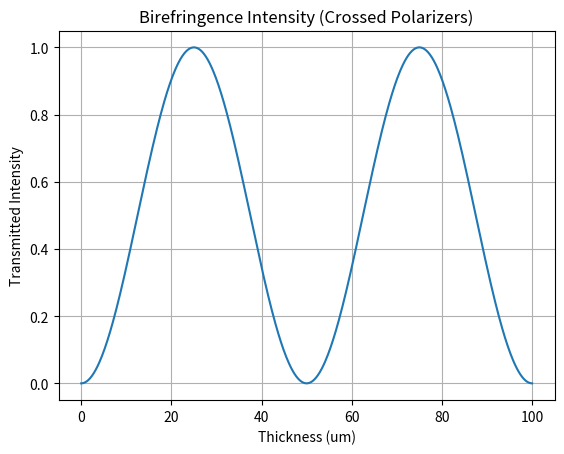

Recreate this plot in Python.
%matplotlib inline
import numpy as np
import matplotlib.pyplot as plt

def birefringence():
    d = np.linspace(0, 1e-4, 500)
    dn = 0.01
    lam = 500e-9
    phase = 2*np.pi*d*dn/lam
    
    plt.plot(d*1e6, np.sin(phase/2)**2)
    plt.title("Birefringence Intensity (Crossed Polarizers)")
    plt.xlabel('Thickness (um)')
    plt.ylabel('Transmitted Intensity')
    plt.grid()
    plt.show()

if __name__ == '__main__': 
    birefringence()
